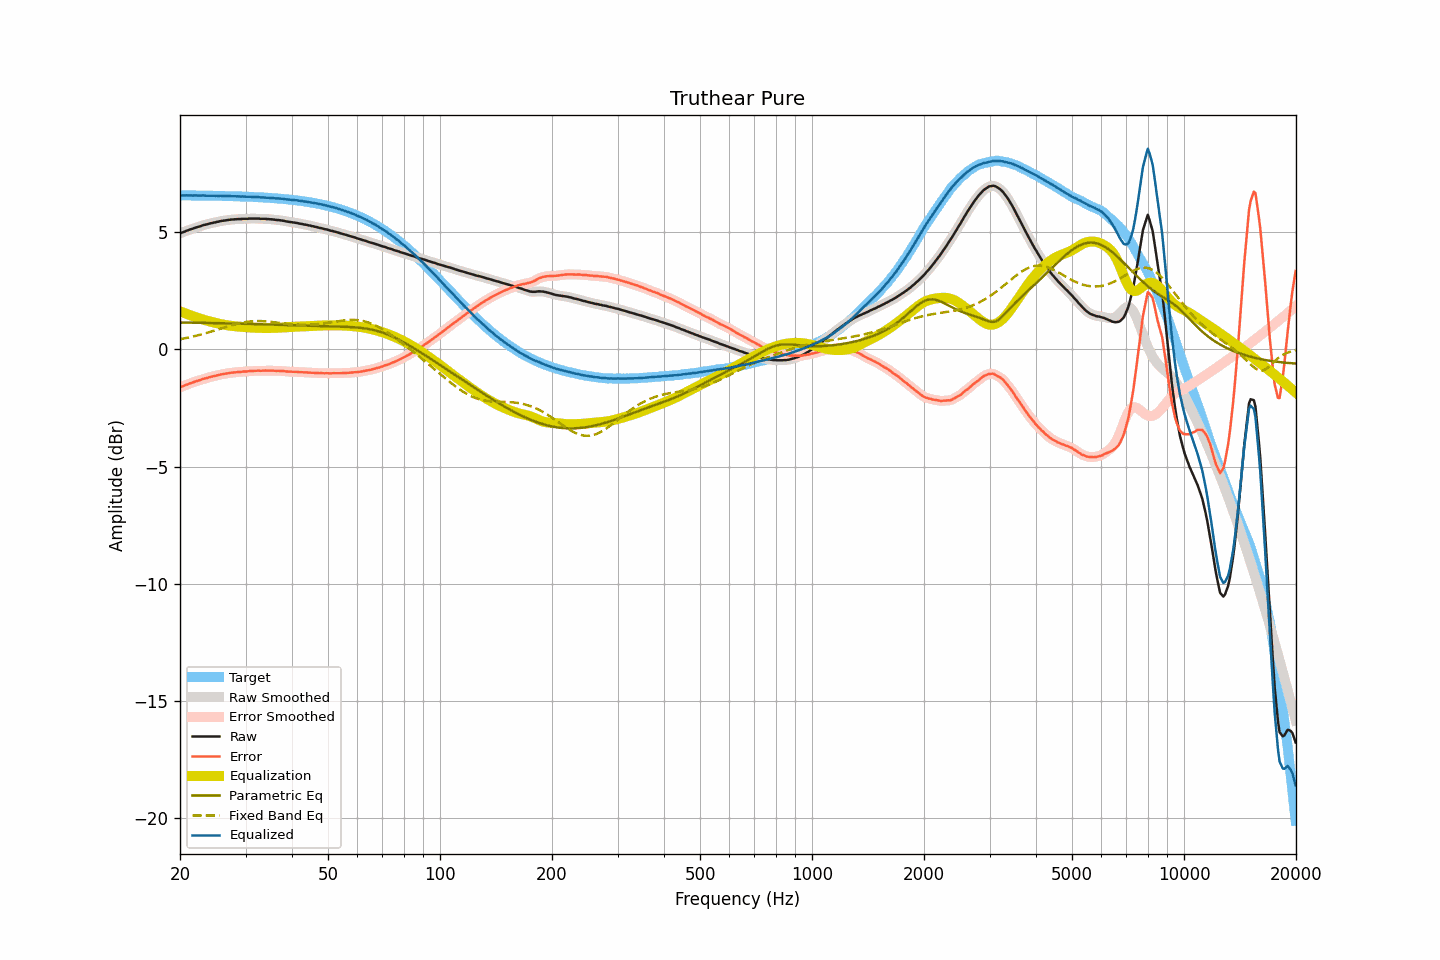

Source data for this figure (header and first rows):
frequency, raw, smoothed, error, error_smoothed, equalization, parametric_eq, fixed_band_eq, equalized_raw, equalized_smoothed, target
20.00, 4.94, 4.94, -1.62, -1.62, 1.62, 1.14, 0.43, 6.56, 6.56, 6.56
20.20, 4.97, 4.97, -1.59, -1.59, 1.59, 1.14, 0.44, 6.57, 6.56, 6.56
20.40, 4.99, 5.00, -1.57, -1.57, 1.57, 1.14, 0.46, 6.56, 6.56, 6.56
20.61, 5.02, 5.02, -1.54, -1.54, 1.54, 1.14, 0.47, 6.56, 6.56, 6.56
20.81, 5.05, 5.05, -1.51, -1.51, 1.51, 1.14, 0.48, 6.57, 6.56, 6.56
21.02, 5.07, 5.08, -1.49, -1.48, 1.49, 1.14, 0.50, 6.56, 6.56, 6.56
21.23, 5.10, 5.10, -1.46, -1.46, 1.46, 1.14, 0.51, 6.56, 6.56, 6.56
21.44, 5.12, 5.12, -1.44, -1.44, 1.44, 1.14, 0.53, 6.56, 6.56, 6.56
21.66, 5.14, 5.15, -1.42, -1.41, 1.41, 1.13, 0.54, 6.55, 6.56, 6.56
21.87, 5.17, 5.17, -1.38, -1.39, 1.39, 1.13, 0.56, 6.56, 6.56, 6.56
22.09, 5.19, 5.19, -1.36, -1.36, 1.36, 1.13, 0.58, 6.56, 6.56, 6.56
22.31, 5.21, 5.21, -1.34, -1.34, 1.34, 1.13, 0.59, 6.55, 6.55, 6.56
22.54, 5.23, 5.23, -1.32, -1.32, 1.32, 1.13, 0.61, 6.55, 6.55, 6.55
22.76, 5.25, 5.26, -1.30, -1.30, 1.30, 1.13, 0.63, 6.55, 6.55, 6.55
22.99, 5.28, 5.28, -1.27, -1.27, 1.28, 1.13, 0.65, 6.56, 6.55, 6.55
23.22, 5.30, 5.30, -1.25, -1.25, 1.26, 1.13, 0.67, 6.56, 6.55, 6.55
23.45, 5.31, 5.32, -1.24, -1.23, 1.23, 1.13, 0.69, 6.55, 6.55, 6.55
23.69, 5.33, 5.33, -1.22, -1.22, 1.22, 1.12, 0.71, 6.55, 6.55, 6.55
23.92, 5.35, 5.35, -1.20, -1.20, 1.20, 1.12, 0.73, 6.55, 6.55, 6.55
24.16, 5.37, 5.37, -1.18, -1.18, 1.18, 1.12, 0.75, 6.55, 6.55, 6.55
24.40, 5.38, 5.39, -1.16, -1.16, 1.16, 1.12, 0.77, 6.54, 6.55, 6.55
24.65, 5.40, 5.40, -1.14, -1.14, 1.14, 1.12, 0.79, 6.55, 6.54, 6.54
24.89, 5.41, 5.41, -1.13, -1.13, 1.13, 1.12, 0.81, 6.54, 6.54, 6.54
25.14, 5.43, 5.43, -1.11, -1.11, 1.11, 1.12, 0.83, 6.54, 6.54, 6.54
25.39, 5.44, 5.45, -1.10, -1.10, 1.10, 1.11, 0.85, 6.54, 6.54, 6.54
25.65, 5.46, 5.46, -1.08, -1.08, 1.08, 1.11, 0.87, 6.54, 6.54, 6.54
25.91, 5.47, 5.47, -1.07, -1.07, 1.07, 1.11, 0.90, 6.54, 6.54, 6.54
26.16, 5.48, 5.48, -1.05, -1.05, 1.05, 1.11, 0.92, 6.54, 6.54, 6.54
26.43, 5.49, 5.49, -1.04, -1.04, 1.04, 1.11, 0.94, 6.53, 6.53, 6.53
26.69, 5.50, 5.50, -1.03, -1.03, 1.03, 1.11, 0.96, 6.53, 6.53, 6.53
26.96, 5.51, 5.51, -1.02, -1.02, 1.02, 1.11, 0.98, 6.53, 6.53, 6.53
27.23, 5.52, 5.52, -1.01, -1.01, 1.01, 1.10, 1.00, 6.53, 6.53, 6.53
27.50, 5.53, 5.53, -1.00, -1.00, 1.00, 1.10, 1.02, 6.53, 6.53, 6.53
27.77, 5.53, 5.54, -0.99, -0.99, 0.99, 1.10, 1.04, 6.52, 6.53, 6.53
28.05, 5.54, 5.54, -0.98, -0.98, 0.98, 1.10, 1.06, 6.53, 6.52, 6.52
28.33, 5.54, 5.55, -0.98, -0.98, 0.98, 1.10, 1.08, 6.52, 6.52, 6.52
28.62, 5.55, 5.55, -0.97, -0.97, 0.97, 1.10, 1.09, 6.52, 6.52, 6.52
28.90, 5.55, 5.55, -0.96, -0.96, 0.96, 1.09, 1.11, 6.52, 6.52, 6.52
29.19, 5.55, 5.56, -0.96, -0.96, 0.96, 1.09, 1.13, 6.51, 6.52, 6.51
29.48, 5.56, 5.56, -0.95, -0.95, 0.95, 1.09, 1.14, 6.52, 6.51, 6.51
29.78, 5.56, 5.56, -0.95, -0.95, 0.95, 1.09, 1.15, 6.51, 6.51, 6.51
30.08, 5.56, 5.56, -0.95, -0.94, 0.94, 1.09, 1.16, 6.51, 6.51, 6.51
30.38, 5.56, 5.57, -0.94, -0.94, 0.94, 1.08, 1.17, 6.50, 6.50, 6.50
30.68, 5.57, 5.57, -0.93, -0.93, 0.93, 1.08, 1.18, 6.50, 6.50, 6.50
30.99, 5.57, 5.57, -0.93, -0.93, 0.93, 1.08, 1.19, 6.50, 6.50, 6.50
31.30, 5.57, 5.57, -0.92, -0.92, 0.92, 1.08, 1.20, 6.50, 6.50, 6.50
31.61, 5.57, 5.57, -0.92, -0.92, 0.92, 1.08, 1.20, 6.49, 6.49, 6.49
31.93, 5.57, 5.57, -0.92, -0.92, 0.92, 1.08, 1.20, 6.49, 6.49, 6.49
32.24, 5.57, 5.57, -0.91, -0.91, 0.91, 1.07, 1.20, 6.49, 6.49, 6.49
32.57, 5.57, 5.57, -0.91, -0.91, 0.91, 1.07, 1.20, 6.49, 6.48, 6.48
32.89, 5.56, 5.57, -0.92, -0.91, 0.91, 1.07, 1.20, 6.47, 6.48, 6.48
33.22, 5.56, 5.56, -0.91, -0.91, 0.91, 1.07, 1.20, 6.47, 6.47, 6.48
33.55, 5.56, 5.56, -0.91, -0.91, 0.91, 1.06, 1.20, 6.47, 6.47, 6.47
33.89, 5.56, 5.56, -0.90, -0.91, 0.91, 1.06, 1.19, 6.47, 6.47, 6.47
34.23, 5.55, 5.56, -0.91, -0.91, 0.91, 1.06, 1.19, 6.46, 6.46, 6.46
34.57, 5.55, 5.55, -0.91, -0.91, 0.91, 1.06, 1.18, 6.46, 6.46, 6.46
34.92, 5.54, 5.55, -0.91, -0.91, 0.91, 1.06, 1.18, 6.45, 6.45, 6.45
35.27, 5.54, 5.54, -0.91, -0.91, 0.91, 1.05, 1.17, 6.45, 6.45, 6.45
35.62, 5.53, 5.53, -0.91, -0.91, 0.91, 1.05, 1.16, 6.44, 6.44, 6.44
35.97, 5.52, 5.52, -0.92, -0.92, 0.91, 1.05, 1.15, 6.44, 6.44, 6.44
... 635 more rows
